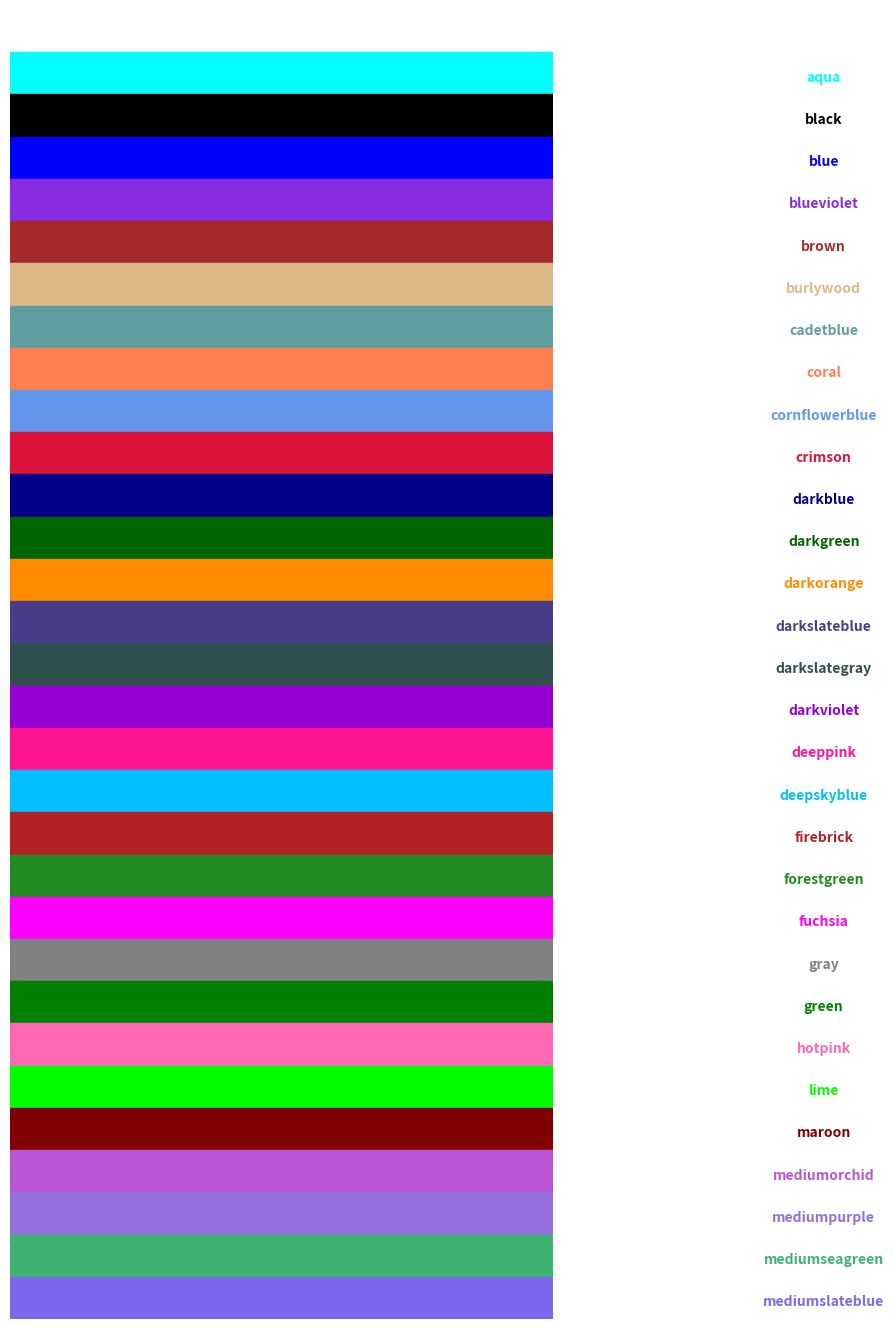

Recreate this plot in Python.
import matplotlib.pyplot as plt

__all__ = ["jcolors"]

# jcolors = ["blue", "orange", "green", "red", "purple", "cyan", "brown"]
# https://stackoverflow.com/questions/42086276/get-default-line-colour-cycle
jcolors = plt.rcParams["axes.prop_cycle"].by_key()["color"]

plt_colors_names = [
    "aqua",
    "black",
    "blue",
    "blueviolet",
    "brown",
    "burlywood",
    "cadetblue",
    "coral",
    "cornflowerblue",
    "crimson",
    "darkblue",
    "darkgreen",
    "darkorange",
    "darkslateblue",
    "darkslategray",
    "darkviolet",
    "deeppink",
    "deepskyblue",
    "firebrick",
    "forestgreen",
    "fuchsia",
    "gray",
    "green",
    "hotpink",
    "lime",
    "maroon",
    "mediumorchid",
    "mediumpurple",
    "mediumseagreen",
    "mediumslateblue",
    "mediumspringgreen",
    "mediumturquoise",
    "mediumvioletred",
    "midnightblue",
    "mintcream",
    "mistyrose",
    "moccasin",
    "navajowhite",
    "navy",
    "oldlace",
    "olive",
    "olivedrab",
    "orangered",
    "orchid",
    "palegoldenrod",
    "palegreen",
    "paleturquoise",
    "palevioletred",
    "papayawhip",
    "peachpuff",
    "peru",
    "pink",
    "plum",
    "powderblue",
    "purple",
    "red",
    "rosybrown",
    "royalblue",
    "saddlebrown",
    "salmon",
    "sandybrown",
    "seagreen",
    "seashell",
    "sienna",
    "silver",
    "skyblue",
    "slateblue",
    "slategray",
    "snow",
    "springgreen",
    "steelblue",
    "tan",
    "teal",
    "thistle",
    "tomato",
    "turquoise",
    "violet",
    "wheat",
    "white",
    "whitesmoke",
    "yellow",
    "yellowgreen",
]


if __name__ == "__main__":
    import matplotlib.patches as mpatch

    num_color = 30
    fig, ax = plt.subplots(1, 1, figsize=(7 * 1, 17 * 1))

    n_rows = 1
    height = 1

    for j, color_name in enumerate(plt_colors_names[:num_color]):
        text_args = dict(fontsize=10, weight="bold")
        ax.add_patch(mpatch.Rectangle((0, j * height), 10, 1, color=color_name))
        ax.text(
            0.5 + 1,
            j * height + 0.7,
            color_name,
            color=color_name,
            ha="center",
            **text_args
        )

    # ax.set_xlim(0, 3 * n_groups)
    ax.set_ylim(num_color, -1)
    ax.axis("off")

    plt.show()
